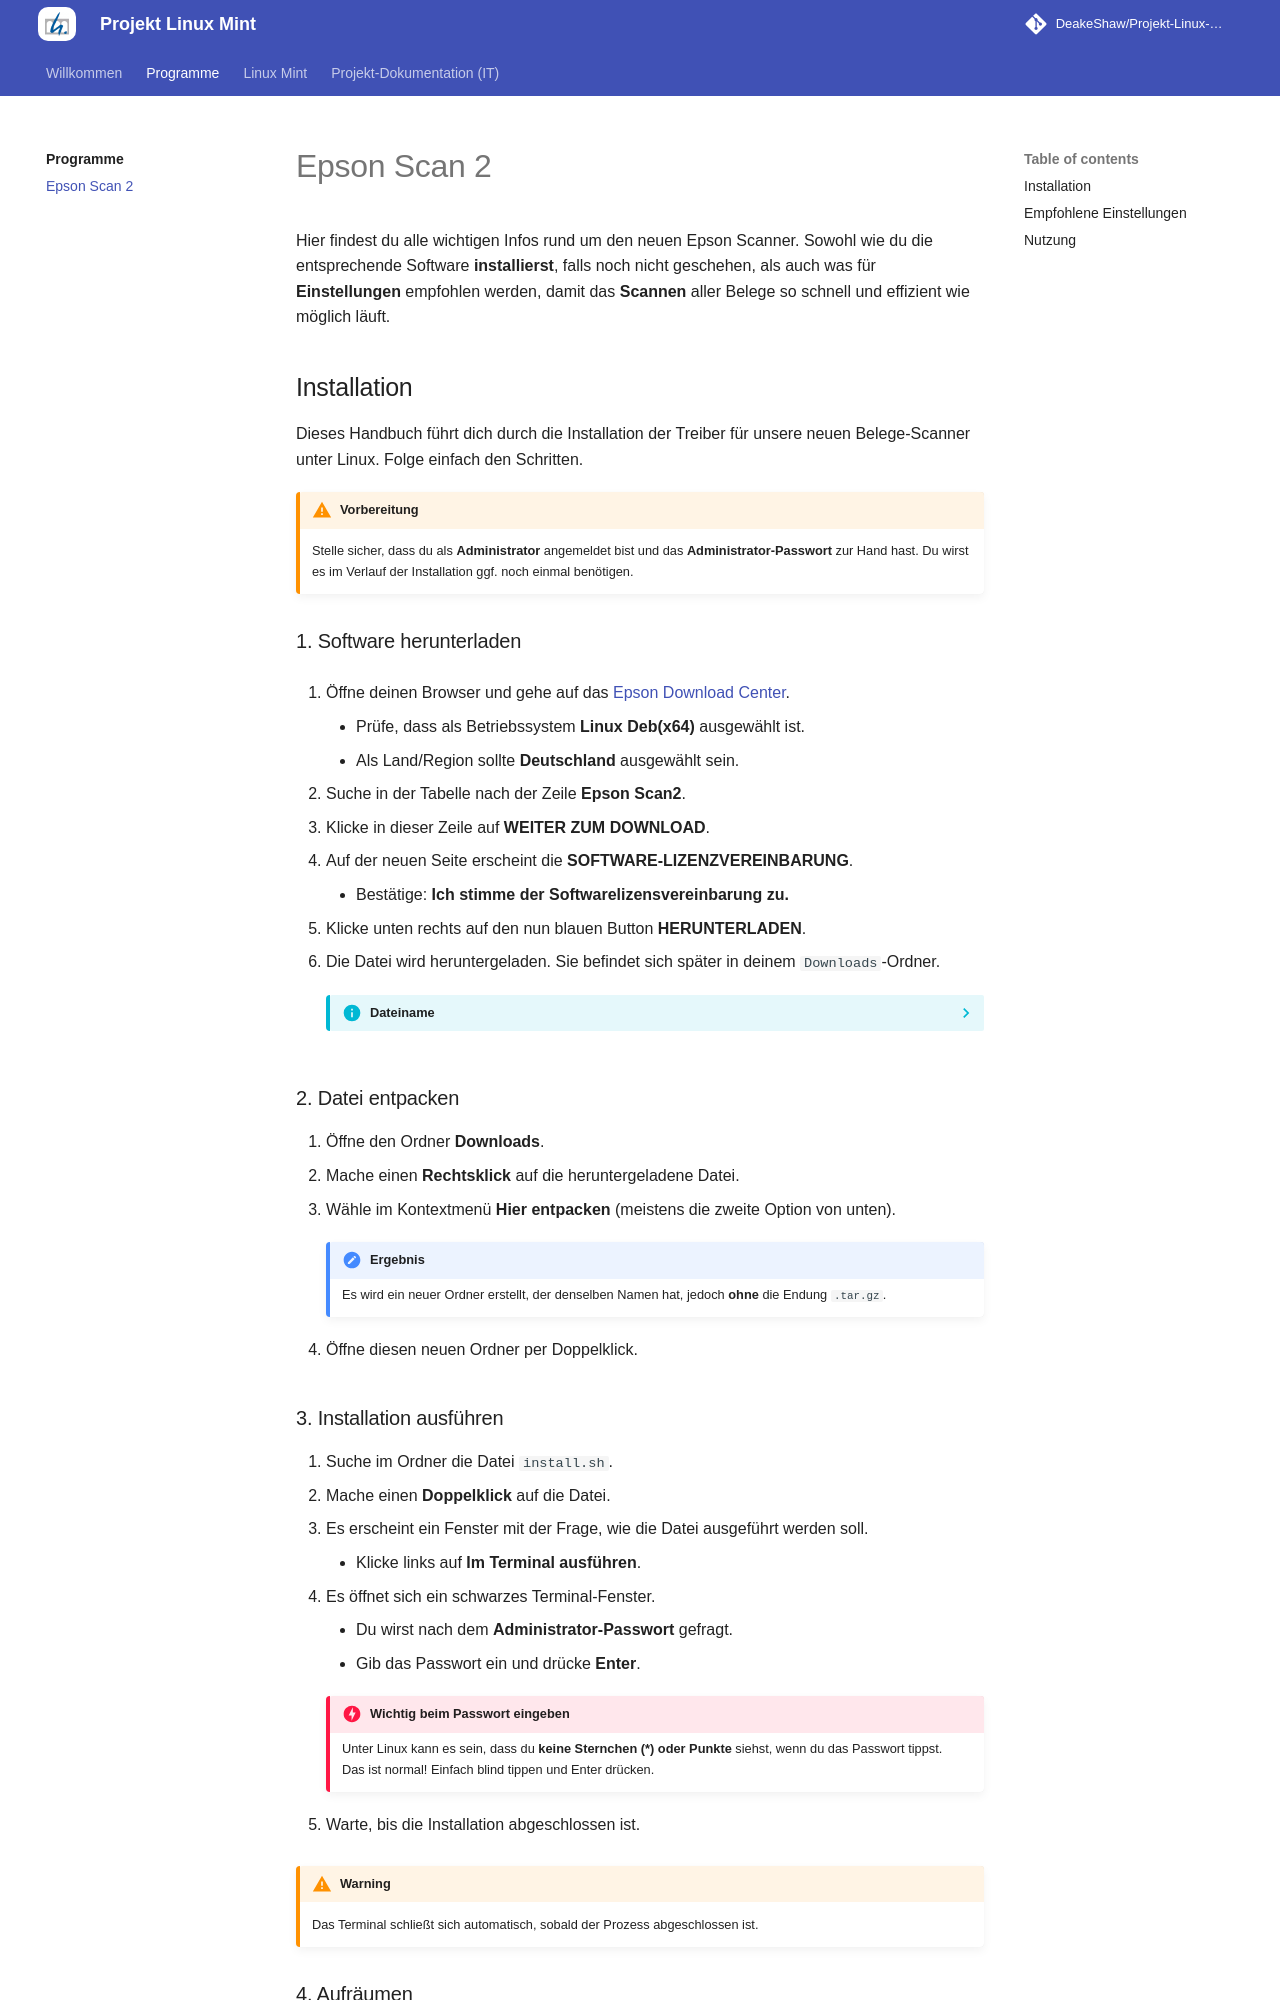

repository: DeakeShaw/Projekt-Linux-Mint · page: apps/epsonscan2/index.html · generator: mkdocs

Hier findest du alle wichtigen Infos rund um den neuen Epson Scanner. Sowohl wie du die entsprechende Software **installierst**, falls noch nicht geschehen, als auch was für **Einstellungen** empfohlen werden, damit das **Scannen** aller Belege so schnell und effizient wie möglich läuft.
